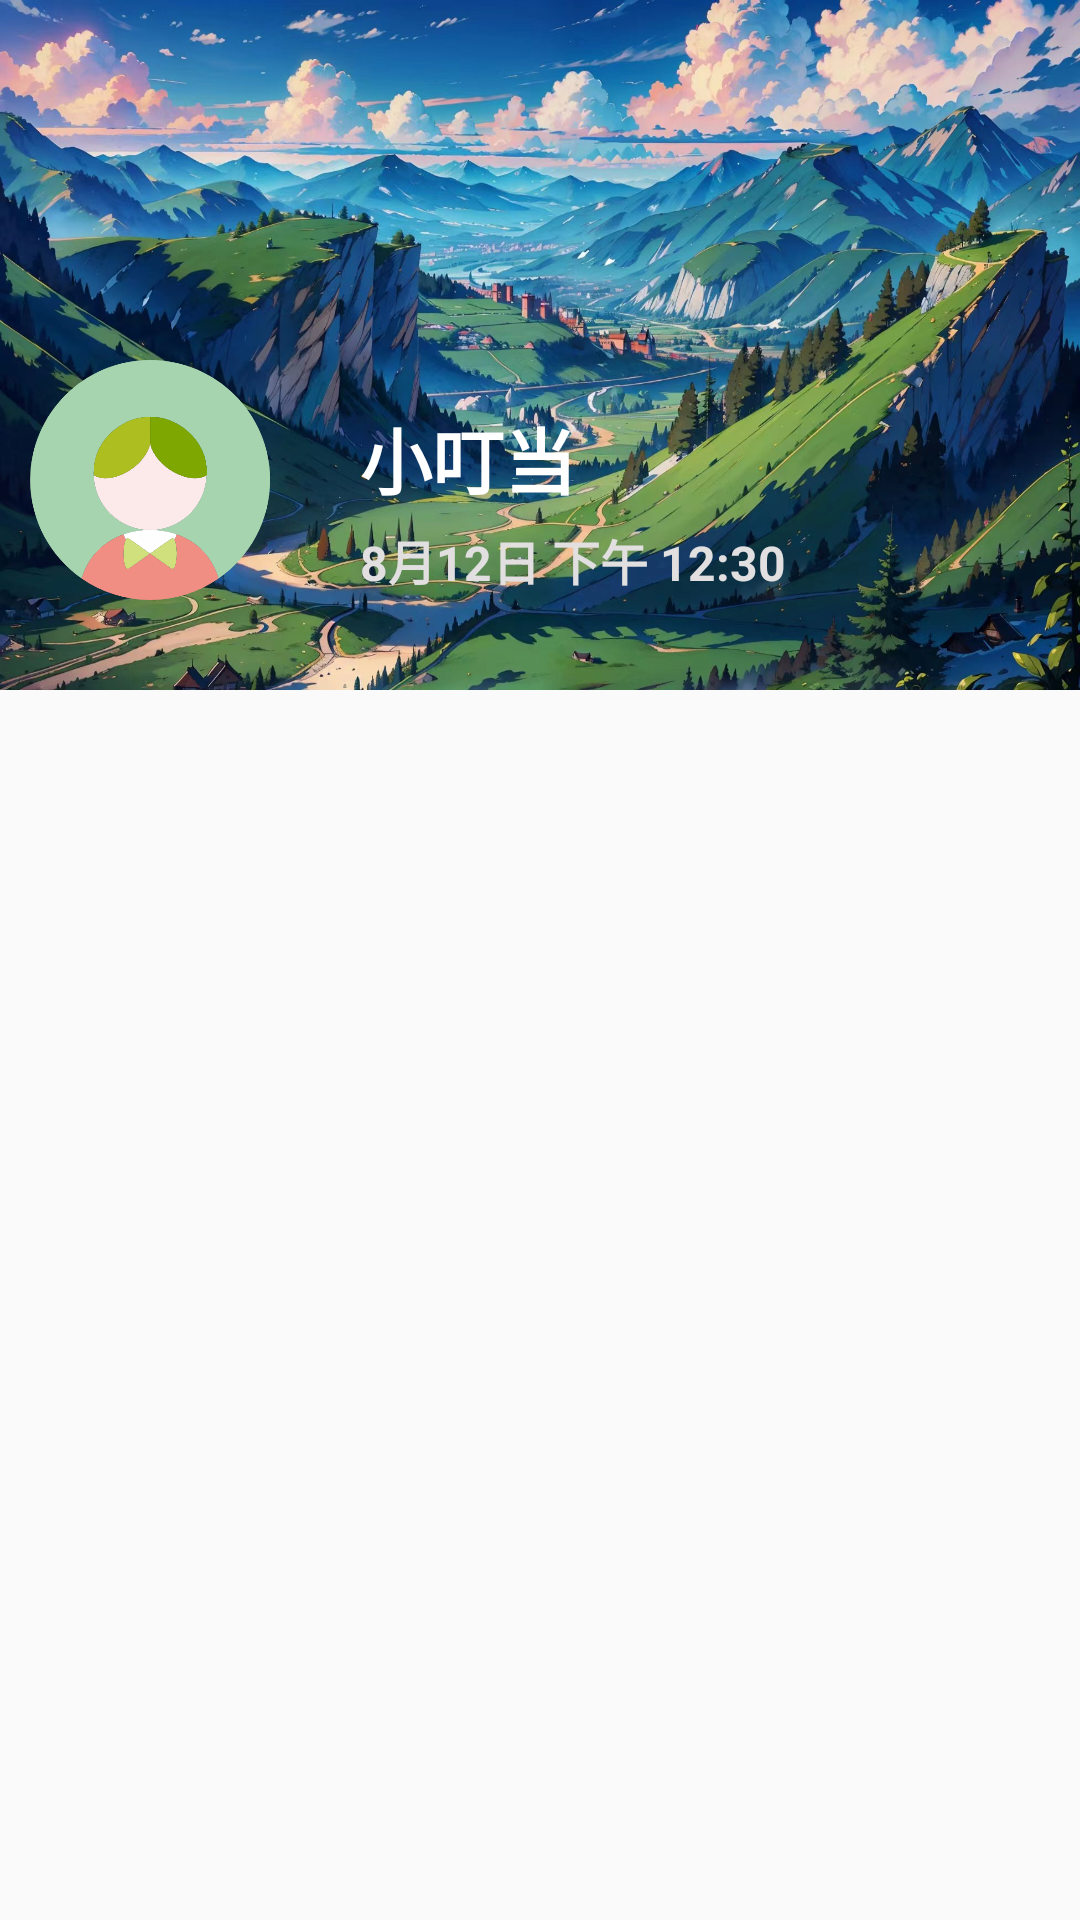

Produce the Android XML layout that renders to this screen, including the resource entries it uses.
<!-- AndroidManifest.xml: application theme Theme.LearnNote -->
<!-- res/layout/head_layout.xml -->
<?xml version="1.0" encoding="utf-8"?>
<LinearLayout
    xmlns:android="http://schemas.android.com/apk/res/android"
    android:layout_width="match_parent"
    android:layout_height="match_parent"
    android:orientation="vertical"

    >

    <RelativeLayout
        android:id="@+id/head_menu_relative"
        android:layout_width="match_parent"
        android:layout_height="230dp"
        android:background="@drawable/dkkjpg"
        >


        <ImageView
            android:id="@+id/head_menu_image"
            android:layout_width="80dp"
            android:layout_height="wrap_content"
            android:layout_gravity="start"
            android:adjustViewBounds="true"
            android:scaleType="fitXY"
            android:layout_marginTop="120dp"
            android:layout_marginLeft="10dp"
            android:src="@drawable/boy"
            />

        <TextView
            android:id="@+id/head_menu_name"
            android:layout_width="230dp"
            android:layout_height="wrap_content"
            android:paddingLeft="30dp"
            android:layout_marginTop="135dp"
            android:textColor="@color/white"
            android:textStyle="bold"
            android:maxLines="1"
            android:ellipsize="end"
            android:textSize="24dp"
            android:layout_toRightOf="@id/head_menu_image"
            android:text="小叮当"

            />

        <TextView
            android:id="@+id/head_menu_time"
            android:layout_width="250dp"
            android:layout_height="wrap_content"
            android:paddingLeft="30dp"
            android:layout_marginTop="175dp"
            android:textColor="#E1DFDF"
            android:textStyle="bold"
            android:layout_toRightOf="@id/head_menu_image"
            android:textSize="16dp"
            android:text="8月12日 下午 12:30" />











    </RelativeLayout>





</LinearLayout>
<!-- resources referenced by this layout -->
<resources>
  <color name="white">#FFFFFFFF</color>
  <!-- drawable boy: png bitmap (drawable, 32999 bytes) -->
  <!-- drawable dkkjpg: jpg bitmap (drawable, 478076 bytes) -->
  <!-- drawable head_menu_button_style (drawable) -->
  <?xml version="1.0" encoding="UTF-8"?>
  <selector xmlns:android="http://schemas.android.com/apk/res/android">
      <item android:state_pressed="true">
          <shape android:shape="rectangle">
              <solid android:color="#FF5722" />
              <stroke android:width="3dip" android:color="#00BCD4" />
              <corners android:radius="20dp"></corners>
          </shape>
      </item>
  
      <item android:state_pressed="false">
          <shape android:shape="rectangle">
              <solid android:color="#99F44336" />
              <stroke android:width="3dip" android:color="#00BCD4" />
              <corners android:radius="20dp"></corners>
          </shape>
      </item>
  
  </selector>
  <style name="Theme.LearnNote" parent="Base.Theme.LearnNote" />
  <style name="Base.Theme.LearnNote" parent="Theme.MaterialComponents.DayNight.NoActionBar.Bridge">
          
          
          <item name="android:textSize">20sp</item>
      </style>
</resources>
